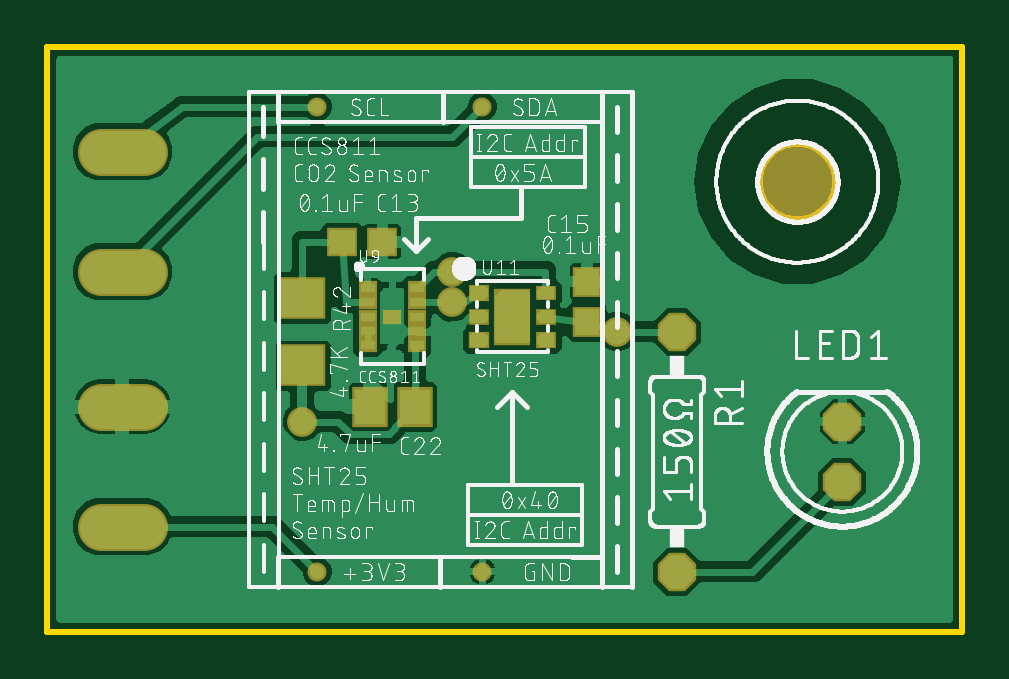
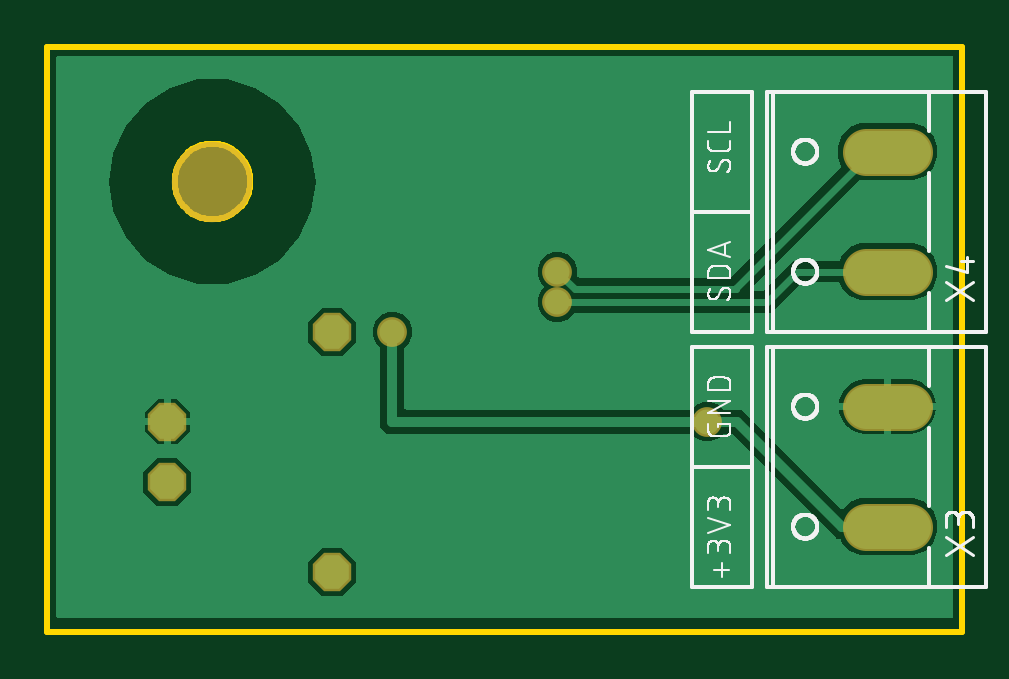
Circuit board: 8 layer files. Board 38.7 x 24.8 mm.
- bottom_copper: copper_bottom.gbr (13064 bytes)
- top_copper: copper_top.gbr (62369 bytes)
- outline: profile.gbr (2086 bytes)
- bottom_silk: silkscreen_bottom.gbr (40174 bytes)
- top_silk: silkscreen_top.gbr (176586 bytes)
- bottom_mask: soldermask_bottom.gbr (604 bytes)
- top_mask: soldermask_top.gbr (1732 bytes)
- paste: solderpaste_top.gbr (12757 bytes)

=== bottom_copper: copper_bottom.gbr (13064 bytes, source omitted) ===
=== top_copper: copper_top.gbr (62369 bytes, source omitted) ===
=== outline: profile.gbr ===
G04 EAGLE Gerber RS-274X export*
G75*
%MOMM*%
%FSLAX34Y34*%
%LPD*%
%IN*%
%IPPOS*%
%AMOC8*
5,1,8,0,0,1.08239X$1,22.5*%
G01*
%ADD10C,0.254000*%


D10*
X31750Y25400D02*
X419100Y25400D01*
X419100Y273050D01*
X31750Y273050D01*
X31750Y25400D01*
X365250Y215376D02*
X365182Y214331D01*
X365045Y213292D01*
X364840Y212265D01*
X364569Y211253D01*
X364233Y210261D01*
X363832Y209293D01*
X363368Y208354D01*
X362845Y207446D01*
X362263Y206575D01*
X361625Y205744D01*
X360934Y204957D01*
X360193Y204216D01*
X359406Y203525D01*
X358575Y202888D01*
X357704Y202306D01*
X356796Y201782D01*
X355857Y201318D01*
X354889Y200917D01*
X353897Y200581D01*
X352885Y200310D01*
X351858Y200105D01*
X350819Y199969D01*
X349774Y199900D01*
X348726Y199900D01*
X347681Y199969D01*
X346642Y200105D01*
X345615Y200310D01*
X344603Y200581D01*
X343611Y200917D01*
X342643Y201318D01*
X341704Y201782D01*
X340796Y202306D01*
X339925Y202888D01*
X339094Y203525D01*
X338307Y204216D01*
X337566Y204957D01*
X336875Y205744D01*
X336238Y206575D01*
X335656Y207446D01*
X335132Y208354D01*
X334668Y209293D01*
X334267Y210261D01*
X333931Y211253D01*
X333660Y212265D01*
X333455Y213292D01*
X333319Y214331D01*
X333250Y215376D01*
X333250Y216424D01*
X333319Y217469D01*
X333455Y218508D01*
X333660Y219535D01*
X333931Y220547D01*
X334267Y221539D01*
X334668Y222507D01*
X335132Y223446D01*
X335656Y224354D01*
X336238Y225225D01*
X336875Y226056D01*
X337566Y226843D01*
X338307Y227584D01*
X339094Y228275D01*
X339925Y228913D01*
X340796Y229495D01*
X341704Y230018D01*
X342643Y230482D01*
X343611Y230883D01*
X344603Y231219D01*
X345615Y231490D01*
X346642Y231695D01*
X347681Y231832D01*
X348726Y231900D01*
X349774Y231900D01*
X350819Y231832D01*
X351858Y231695D01*
X352885Y231490D01*
X353897Y231219D01*
X354889Y230883D01*
X355857Y230482D01*
X356796Y230018D01*
X357704Y229495D01*
X358575Y228913D01*
X359406Y228275D01*
X360193Y227584D01*
X360934Y226843D01*
X361625Y226056D01*
X362263Y225225D01*
X362845Y224354D01*
X363368Y223446D01*
X363832Y222507D01*
X364233Y221539D01*
X364569Y220547D01*
X364840Y219535D01*
X365045Y218508D01*
X365182Y217469D01*
X365250Y216424D01*
X365250Y215376D01*
M02*

=== bottom_silk: silkscreen_bottom.gbr (40174 bytes, source omitted) ===
=== top_silk: silkscreen_top.gbr (176586 bytes, source omitted) ===
=== bottom_mask: soldermask_bottom.gbr ===
G04 EAGLE Gerber RS-274X export*
G75*
%MOMM*%
%FSLAX34Y34*%
%LPD*%
%INSoldermask Bottom*%
%IPPOS*%
%AMOC8*
5,1,8,0,0,1.08239X$1,22.5*%
G01*
%ADD10P,1.759533X8X292.500000*%
%ADD11P,1.759533X8X112.500000*%
%ADD12C,2.006600*%
%ADD13C,3.403200*%
%ADD14C,1.261200*%


D10*
X298450Y152400D03*
X298450Y50800D03*
D11*
X368300Y88900D03*
X368300Y114300D03*
D12*
X72517Y69850D02*
X54483Y69850D01*
X54483Y120650D02*
X72517Y120650D01*
X72517Y177800D02*
X54483Y177800D01*
X54483Y228600D02*
X72517Y228600D01*
D13*
X349250Y215900D03*
D14*
X139700Y114300D03*
X273050Y152400D03*
X203202Y164939D03*
X203200Y177800D03*
M02*

=== top_mask: soldermask_top.gbr ===
G04 EAGLE Gerber RS-274X export*
G75*
%MOMM*%
%FSLAX34Y34*%
%LPD*%
%INSoldermask Top*%
%IPPOS*%
%AMOC8*
5,1,8,0,0,1.08239X$1,22.5*%
G01*
%ADD10R,1.303200X1.203200*%
%ADD11R,1.203200X1.303200*%
%ADD12R,1.503200X1.703200*%
%ADD13R,2.006200X1.803200*%
%ADD14C,0.803200*%
%ADD15R,0.603200X0.503200*%
%ADD16R,1.473200X1.854200*%
%ADD17R,0.838200X0.685800*%
%ADD18R,0.838200X0.660400*%
%ADD19R,0.863600X0.685800*%
%ADD20R,0.838200X0.635000*%
%ADD21R,1.574800X2.387600*%
%ADD22R,0.803200X0.603200*%
%ADD23P,1.759533X8X292.500000*%
%ADD24P,1.759533X8X112.500000*%
%ADD25C,2.006600*%
%ADD26C,3.403200*%
%ADD27C,1.261200*%


D10*
X156600Y190500D03*
X173600Y190500D03*
D11*
X260350Y156600D03*
X260350Y173600D03*
D12*
X187300Y120650D03*
X168300Y120650D03*
D13*
X139700Y166620D03*
X139700Y138180D03*
D14*
X146050Y247650D03*
X215900Y247650D03*
X215900Y50800D03*
X146050Y50800D03*
D15*
X214600Y168750D03*
X214600Y158750D03*
X214600Y148750D03*
X242600Y148750D03*
X242600Y158750D03*
X242600Y168750D03*
D16*
X228600Y158750D03*
D17*
X214503Y168783D03*
D18*
X214503Y158750D03*
D19*
X214630Y148717D03*
D20*
X242697Y168783D03*
D18*
X242697Y158750D03*
D17*
X242697Y148717D03*
D21*
X228600Y158750D03*
D22*
X167300Y158750D03*
X188300Y158750D03*
X167300Y164750D03*
X167300Y170750D03*
X167300Y152750D03*
X167300Y146750D03*
X188300Y146750D03*
X188300Y152750D03*
X188300Y164750D03*
X188300Y170750D03*
X177800Y158750D03*
D23*
X298450Y152400D03*
X298450Y50800D03*
D24*
X368300Y88900D03*
X368300Y114300D03*
D25*
X72517Y69850D02*
X54483Y69850D01*
X54483Y120650D02*
X72517Y120650D01*
X72517Y177800D02*
X54483Y177800D01*
X54483Y228600D02*
X72517Y228600D01*
D26*
X349250Y215900D03*
D27*
X139700Y114300D03*
X273050Y152400D03*
X203202Y164939D03*
X203200Y177800D03*
M02*

=== paste: solderpaste_top.gbr (12757 bytes, source omitted) ===
